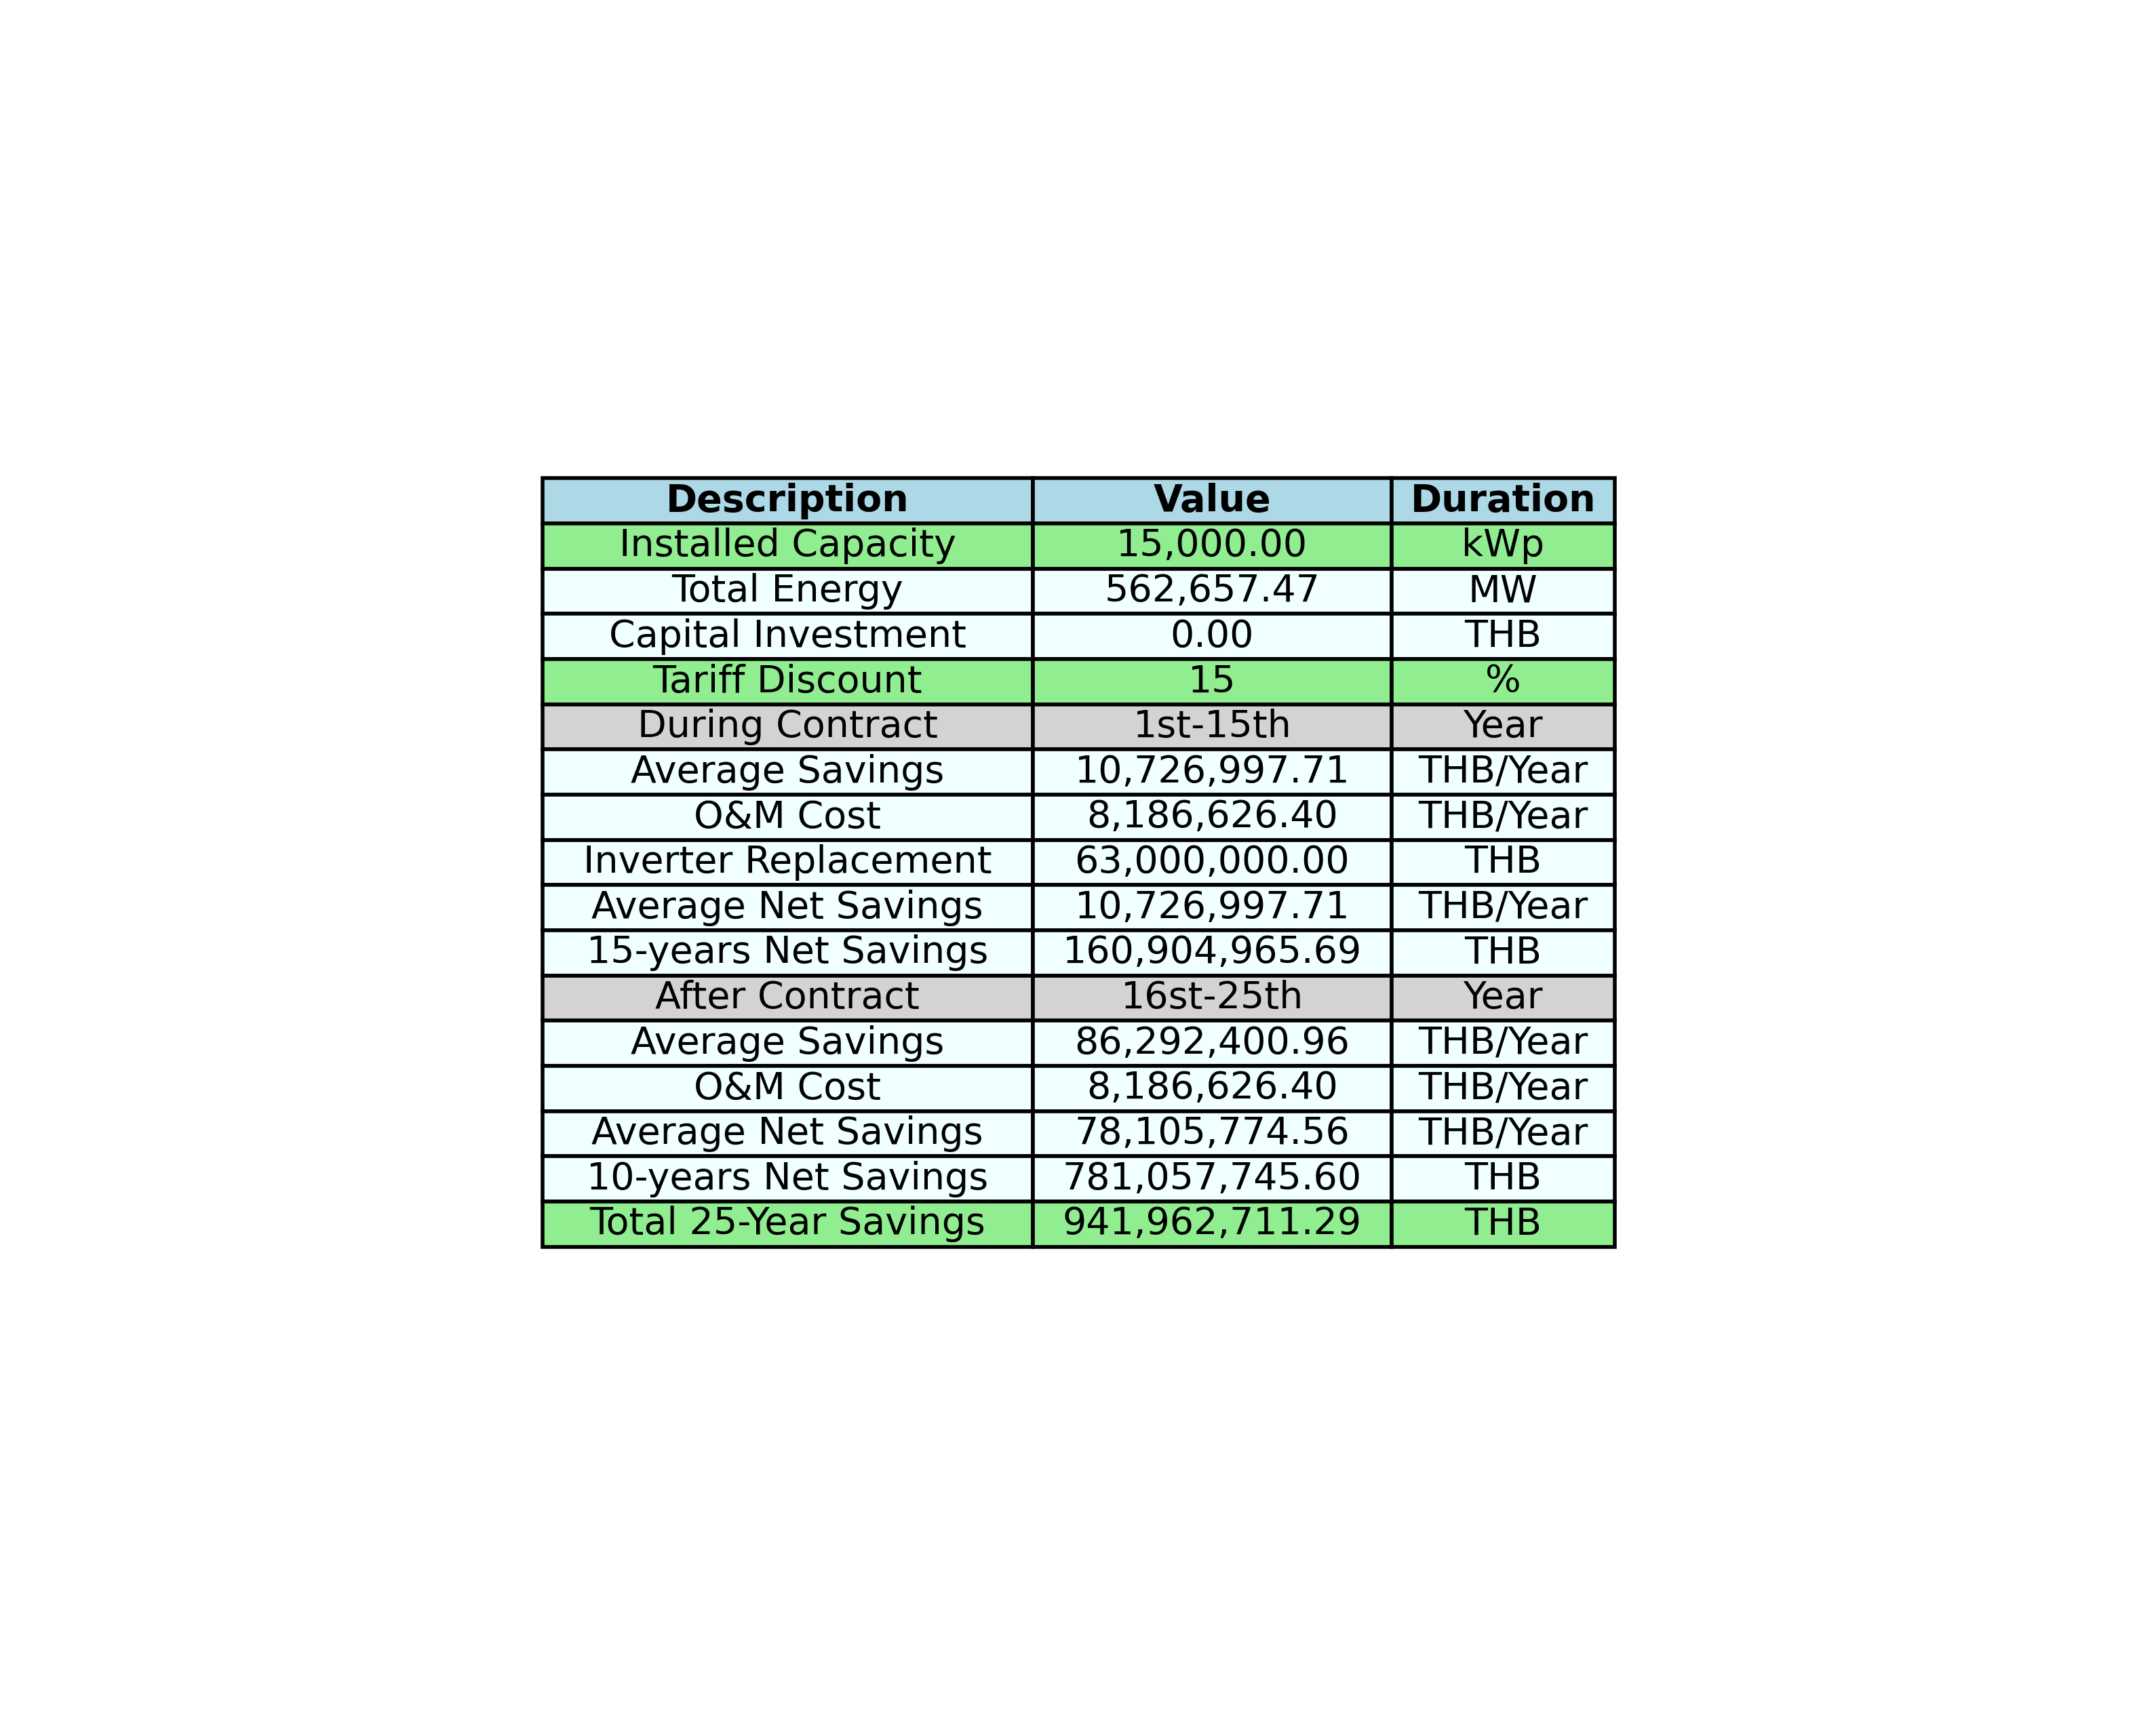

The table this chart was drawn from, first rows:
Description, Value, Duration
Installed Capacity, 15,000.00, kWp
Total Energy, 562,657.47, MW
Capital Investment, 0.00, THB
Tariff Discount, 15, %
During Contract, 1st-15th, Year
Average Savings, 10,726,997.71, THB/Year
O&M Cost, 8,186,626.40, THB/Year
Inverter Replacement, 63,000,000.00, THB
Average Net Savings, 10,726,997.71, THB/Year
15-years Net Savings, 160,904,965.69, THB
After Contract, 16st-25th, Year
Average Savings, 86,292,400.96, THB/Year
O&M Cost, 8,186,626.40, THB/Year
Average Net Savings, 78,105,774.56, THB/Year
10-years Net Savings, 781,057,745.60, THB
Total 25-Year Savings, 941,962,711.29, THB
